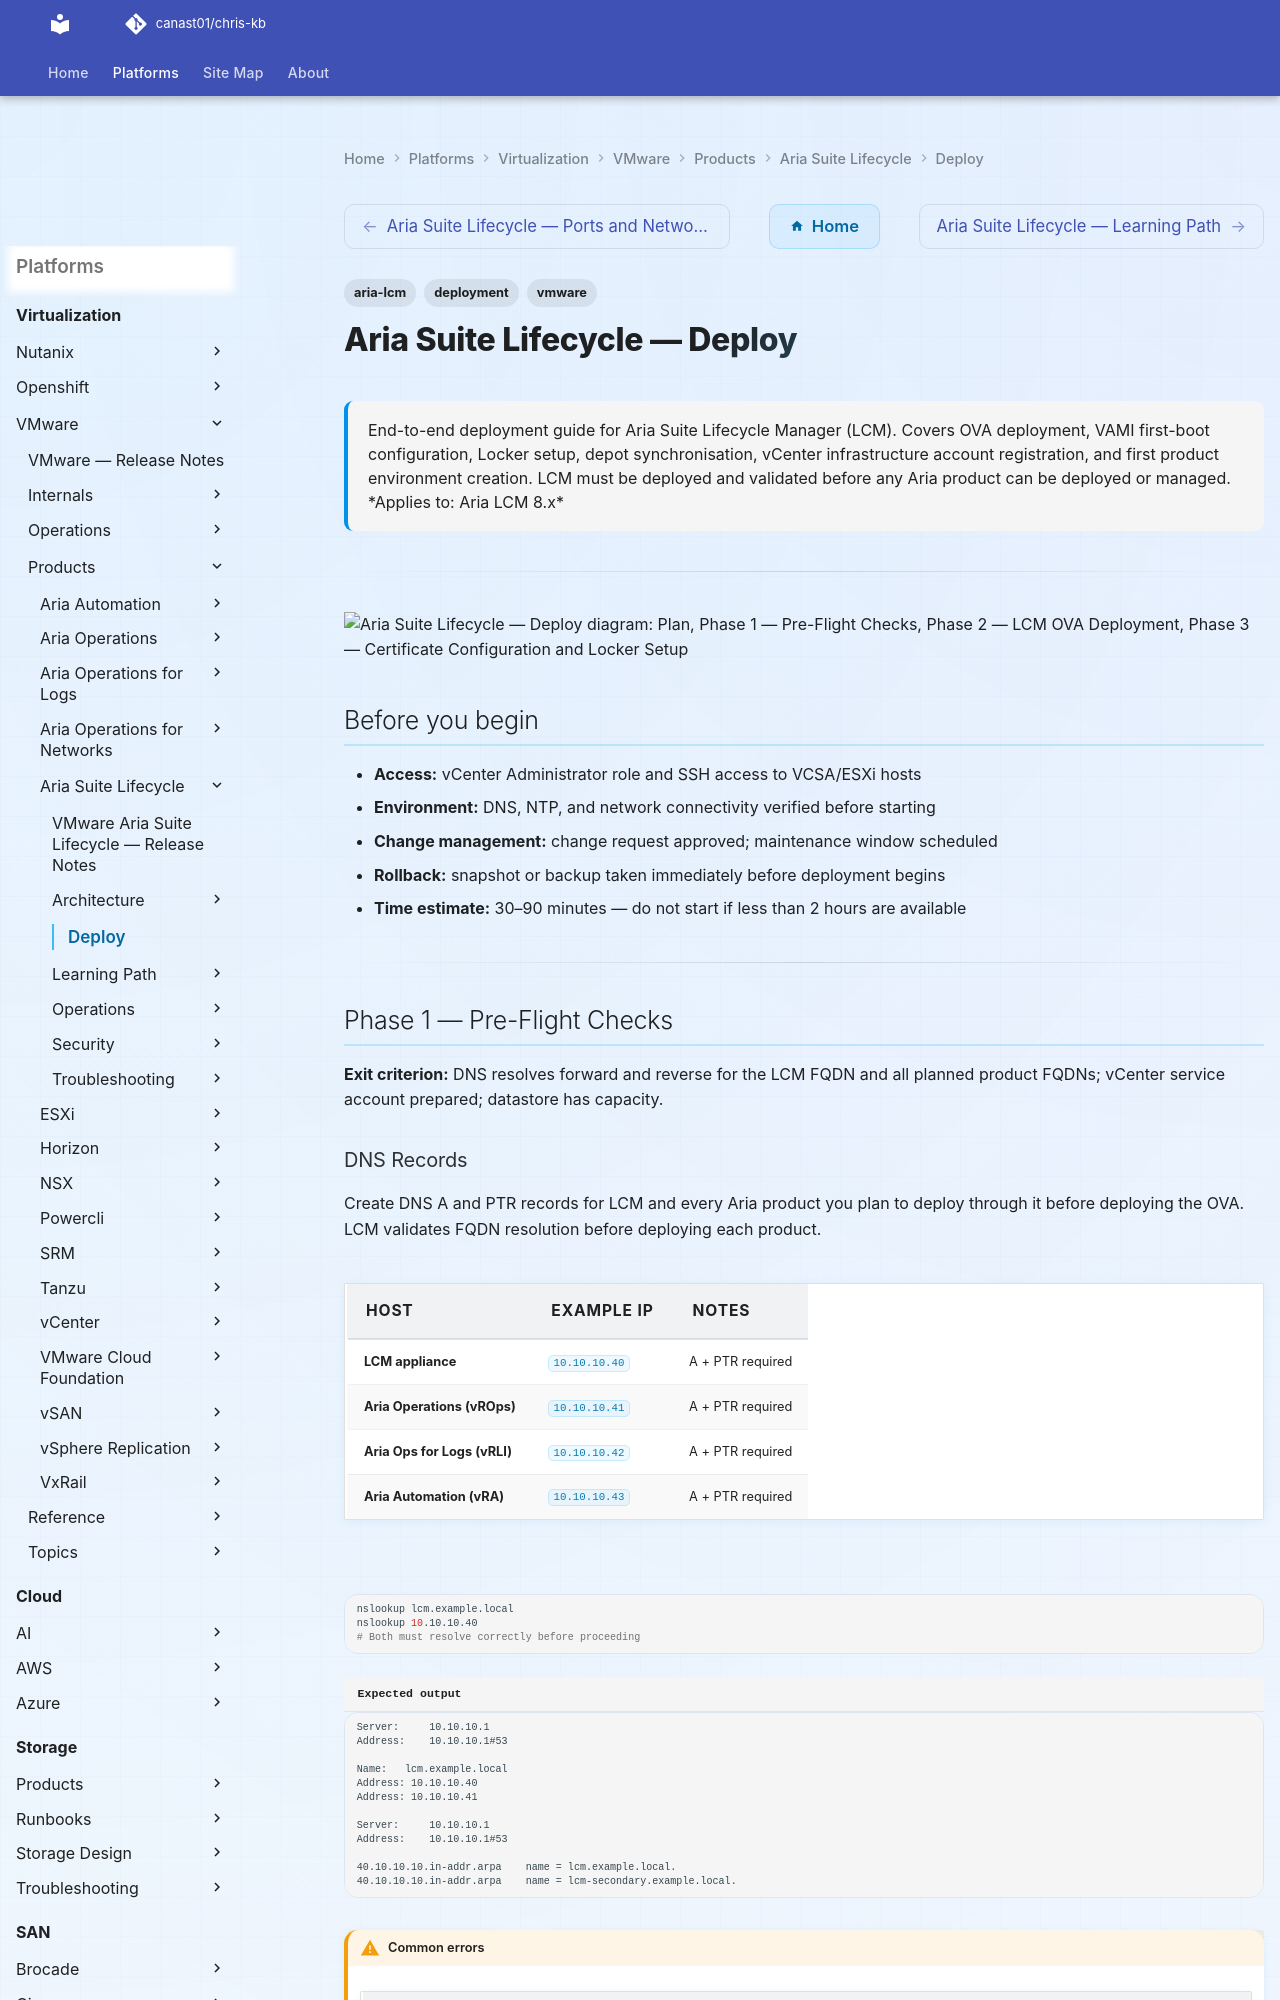

repository: canast01/chris-kb · page: virtualization/vmware/products/aria-suite-lifecycle/deploy/index.html · generator: mkdocs

---
tags:
  - aria-lcm
  - deployment
  - vmware
search:
  boost: 1.5
description: "End-to-end deployment guide for Aria Suite Lifecycle Manager (LCM). Covers OVA deployment, VAMI first-boot configuration, Locker setup, depot..."
---
# Aria Suite Lifecycle — Deploy

<div class="kb-summary">
End-to-end deployment guide for Aria Suite Lifecycle Manager (LCM). Covers OVA deployment, VAMI first-boot configuration, Locker setup, depot synchronisation, vCenter infrastructure account registration, and first product environment creation. LCM must be deployed and validated before any Aria product can be deployed or managed.

*Applies to: Aria LCM 8.x*
</div>

---

```d2
direction: right

plan: "Plan" {shape: oval}
phase_1_preflight_checks: "Phase 1 — Pre-Flight Checks" {shape: rectangle}
phase_2_lcm_ova_deployment: "Phase 2 — LCM OVA Deployment" {shape: rectangle}
phase_3_certificate_configuration_an: "Phase 3 — Certificate Configuration and Locker Setup" {shape: rectangle}
phase_4_depot_configuration_and_vcen: "Phase 4 — Depot Configuration and vCenter Integration" {shape: rectangle}
phase_5_environment_creation_and_pro: "Phase 5 — Environment Creation and Product Deployment" {shape: rectangle}
phase_6_postdeployment_validation: "Phase 6 — Post-Deployment Validation" {shape: rectangle}
validate: "Validate" {shape: oval}

plan -> phase_1_preflight_checks
phase_1_preflight_checks -> phase_2_lcm_ova_deployment
phase_2_lcm_ova_deployment -> phase_3_certificate_configuration_an
phase_3_certificate_configuration_an -> phase_4_depot_configuration_and_vcen
phase_4_depot_configuration_and_vcen -> phase_5_environment_creation_and_pro
phase_5_environment_creation_and_pro -> phase_6_postdeployment_validation
phase_6_postdeployment_validation -> validate
```

## Before you begin

- **Access:** vCenter Administrator role and SSH access to VCSA/ESXi hosts
- **Environment:** DNS, NTP, and network connectivity verified before starting
- **Change management:** change request approved; maintenance window scheduled
- **Rollback:** snapshot or backup taken immediately before deployment begins
- **Time estimate:** 30–90 minutes — do not start if less than 2 hours are available

---

## Phase 1 — Pre-Flight Checks

**Exit criterion:** DNS resolves forward and reverse for the LCM FQDN and all planned product FQDNs; vCenter service account prepared; datastore has capacity.
